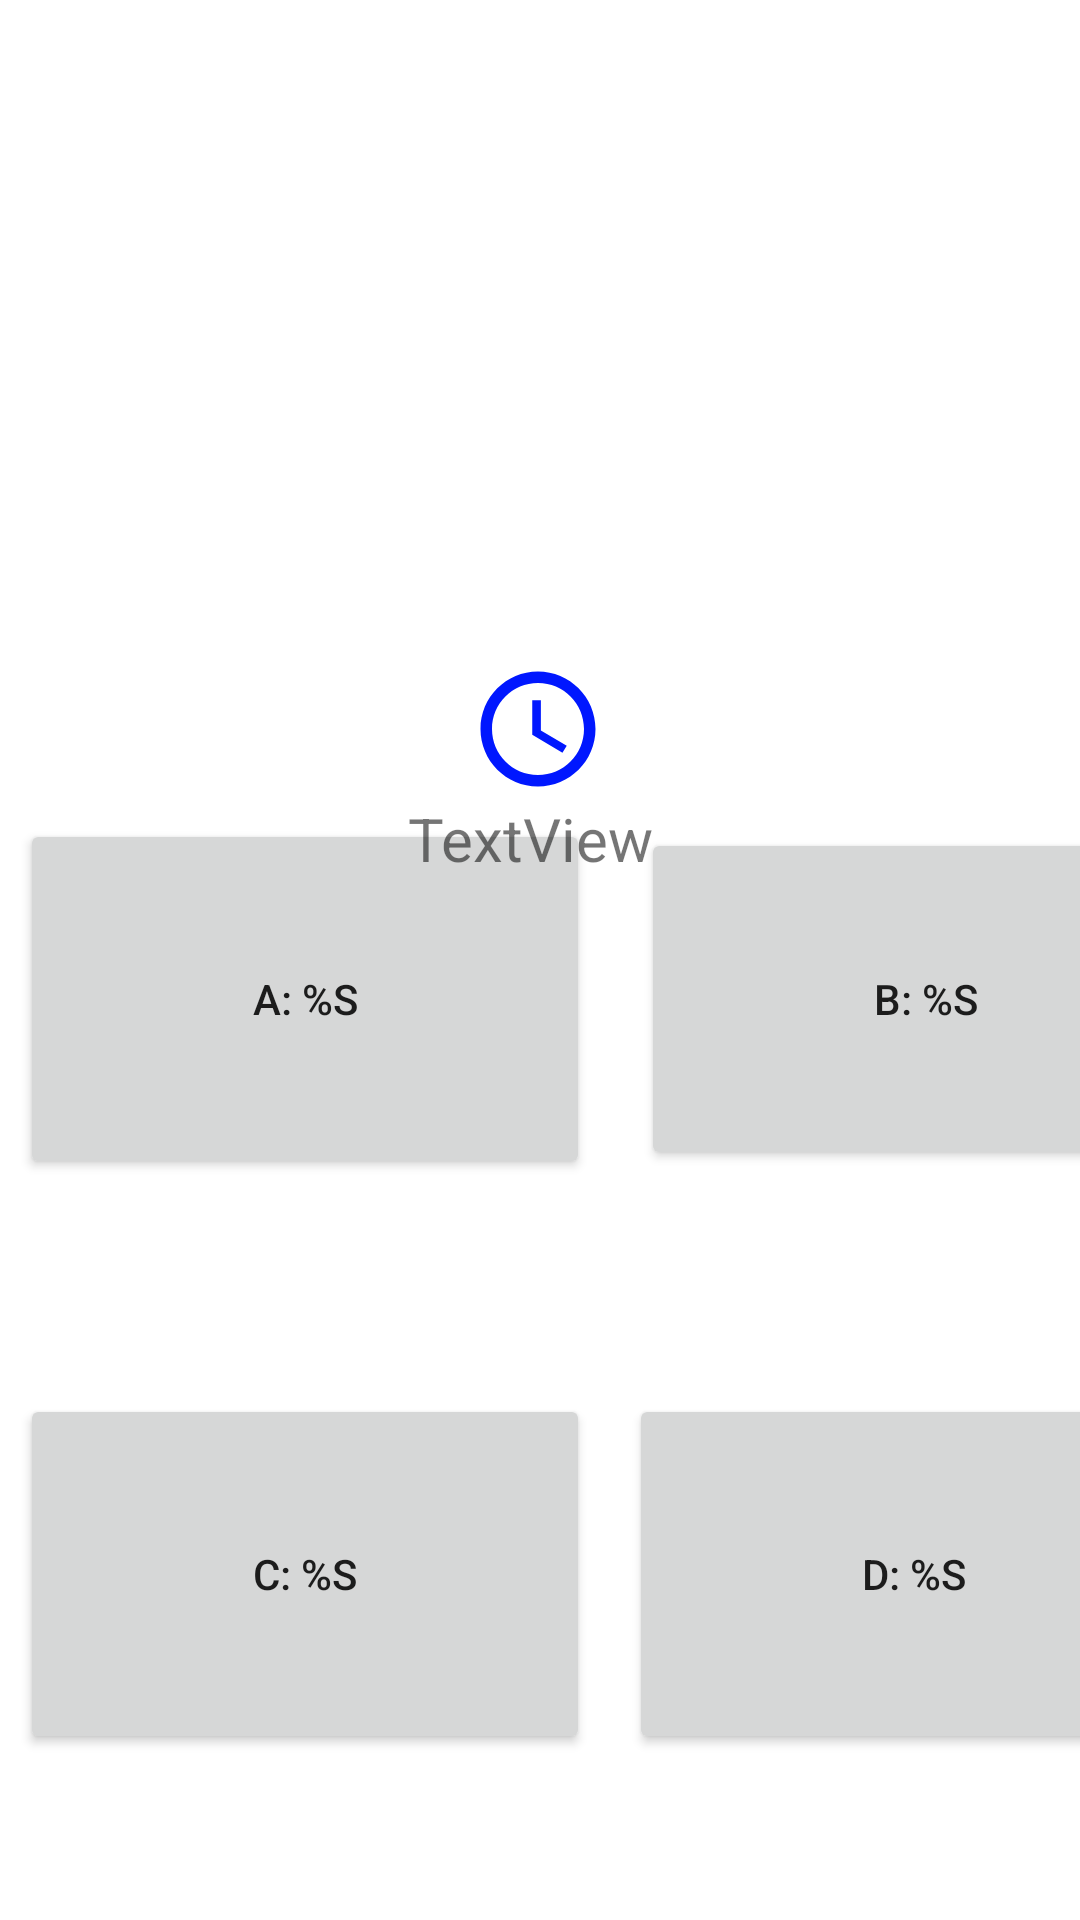

Produce the Android XML layout that renders to this screen, including the resource entries it uses.
<!-- AndroidManifest.xml: application theme Theme.Multichose -->
<!-- res/layout/activity_quiz2.xml -->
<?xml version="1.0" encoding="utf-8"?>
<androidx.constraintlayout.widget.ConstraintLayout xmlns:android="http://schemas.android.com/apk/res/android"
    xmlns:app="http://schemas.android.com/apk/res-auto"
    xmlns:tools="http://schemas.android.com/tools"
    android:layout_width="match_parent"
    android:layout_height="match_parent"
    tools:context=".MainActivity">

    <TextView
        android:id="@+id/textView"
        android:layout_width="wrap_content"
        android:layout_height="wrap_content"
        android:text="@string/text_question"
        android:textSize="20dp"
        app:layout_constraintBottom_toTopOf="@+id/constraintLayout2"
        app:layout_constraintEnd_toEndOf="parent"
        app:layout_constraintHorizontal_bias="0.496"
        app:layout_constraintStart_toStartOf="parent"
        app:layout_constraintTop_toBottomOf="@+id/timeText" />

    <ImageView
        android:id="@+id/imageView"
        android:layout_width="346dp"
        android:layout_height="160dp"
        android:layout_marginTop="32dp"
        app:layout_constraintEnd_toEndOf="parent"
        app:layout_constraintHorizontal_bias="0.492"
        app:layout_constraintStart_toStartOf="parent"
        app:layout_constraintTop_toTopOf="parent"
        tools:srcCompat="@tools:sample/avatars" />

    <androidx.constraintlayout.widget.ConstraintLayout
        android:id="@+id/constraintLayout2"
        android:layout_width="411dp"
        android:layout_height="395dp"
        app:layout_constraintBottom_toBottomOf="parent"
        app:layout_constraintStart_toStartOf="parent">

        <androidx.constraintlayout.widget.ConstraintLayout
            android:layout_width="398dp"
            android:layout_height="383dp"
            app:layout_constraintBottom_toBottomOf="parent"
            app:layout_constraintEnd_toEndOf="parent"
            app:layout_constraintStart_toStartOf="parent"
            app:layout_constraintTop_toTopOf="parent">


            <androidx.constraintlayout.widget.ConstraintLayout
                android:id="@+id/constraintLayout"
                android:layout_width="397dp"
                android:layout_height="164dp"
                app:layout_constraintEnd_toEndOf="parent"
                app:layout_constraintHorizontal_bias="0.0"
                app:layout_constraintStart_toStartOf="parent"
                app:layout_constraintTop_toTopOf="parent">

                <Button
                    android:id="@+id/buttonB"
                    android:layout_width="190dp"
                    android:layout_height="114dp"
                    android:text="@string/button_B"
                    app:layout_constraintBottom_toBottomOf="parent"
                    app:layout_constraintEnd_toEndOf="parent"
                    app:layout_constraintTop_toTopOf="parent" />

                <Button
                    android:id="@+id/buttonA"
                    android:layout_width="190dp"
                    android:layout_height="120dp"
                    android:text="@string/button_A"
                    android:textSize="14sp"
                    app:layout_constraintBottom_toBottomOf="parent"
                    app:layout_constraintStart_toStartOf="parent"
                    app:layout_constraintTop_toTopOf="parent" />
            </androidx.constraintlayout.widget.ConstraintLayout>

            <androidx.constraintlayout.widget.ConstraintLayout
                android:layout_width="393dp"
                android:layout_height="203dp"
                app:layout_constraintBottom_toBottomOf="parent"
                app:layout_constraintStart_toStartOf="parent"
                app:layout_constraintTop_toBottomOf="@+id/constraintLayout">

                <Button
                    android:id="@+id/buttonC"
                    android:layout_width="190dp"
                    android:layout_height="120dp"
                    android:text="@string/button_C"
                    app:layout_constraintBottom_toBottomOf="parent"
                    app:layout_constraintStart_toStartOf="parent"
                    app:layout_constraintTop_toTopOf="parent" />

                <Button
                    android:id="@+id/buttonD"
                    android:layout_width="190dp"
                    android:layout_height="120dp"
                    android:text="@string/button_D"
                    app:layout_constraintBottom_toBottomOf="parent"
                    app:layout_constraintEnd_toEndOf="parent"
                    app:layout_constraintTop_toTopOf="parent" />
            </androidx.constraintlayout.widget.ConstraintLayout>
        </androidx.constraintlayout.widget.ConstraintLayout>
    </androidx.constraintlayout.widget.ConstraintLayout>

    <TextView
        android:id="@+id/timeText"
        android:layout_width="wrap_content"
        android:layout_height="wrap_content"
        android:text="TextView"
        android:textSize="20sp"
        app:layout_constraintEnd_toEndOf="parent"
        app:layout_constraintHorizontal_bias="0.489"
        app:layout_constraintStart_toStartOf="parent"
        app:layout_constraintTop_toBottomOf="@+id/imageView2" />

    <ImageView
        android:id="@+id/imageView2"
        android:layout_width="88dp"
        android:layout_height="46dp"
        android:layout_marginTop="28dp"
        app:layout_constraintEnd_toEndOf="parent"
        app:layout_constraintHorizontal_bias="0.498"
        app:layout_constraintStart_toStartOf="parent"
        app:layout_constraintTop_toBottomOf="@+id/imageView"
        app:srcCompat="@drawable/ic_baseline_query_builder_24" />


</androidx.constraintlayout.widget.ConstraintLayout>
<!-- resources referenced by this layout -->
<resources>
  <!-- drawable ic_baseline_query_builder_24 (drawable) -->
  <vector android:height="24dp" android:tint="#0017FF"
      android:viewportHeight="24" android:viewportWidth="24"
      android:width="24dp" xmlns:android="http://schemas.android.com/apk/res/android">
      <path android:fillColor="@android:color/white" android:pathData="M11.99,2C6.47,2 2,6.48 2,12s4.47,10 9.99,10C17.52,22 22,17.52 22,12S17.52,2 11.99,2zM12,20c-4.42,0 -8,-3.58 -8,-8s3.58,-8 8,-8 8,3.58 8,8 -3.58,8 -8,8z"/>
      <path android:fillColor="@android:color/white" android:pathData="M12.5,7H11v6l5.25,3.15 0.75,-1.23 -4.5,-2.67z"/>
  </vector>
  <string name="button_A">A: %s</string>
  <string name="button_B">B: %s</string>
  <string name="button_C">C: %s</string>
  <string name="button_D">D: %s</string>
  <string name="text_question">Câu hỏi: %s</string>
  <style name="Theme.Multichose" parent="Theme.MaterialComponents.DayNight.DarkActionBar">
          
          <item name="colorPrimary">@color/purple_500</item>
          <item name="colorPrimaryVariant">@color/purple_700</item>
          <item name="colorOnPrimary">@color/white</item>
          
          <item name="colorSecondary">@color/teal_200</item>
          <item name="colorSecondaryVariant">@color/teal_700</item>
          <item name="colorOnSecondary">@color/black</item>
          
          <item name="android:statusBarColor" tools:targetApi="l">?attr/colorPrimaryVariant</item>
          
      </style>
  <!-- not gathered from this repository: default colours our renderer supplied (Android Studio template values) -->
  <color name="purple_500">#FF6200EE</color>
  <color name="purple_700">#FF3700B3</color>
  <color name="teal_200">#FF03DAC5</color>
  <color name="teal_700">#FF018786</color>
  <color name="black">#FF000000</color>
  <color name="white">#FFFFFFFF</color>
</resources>
